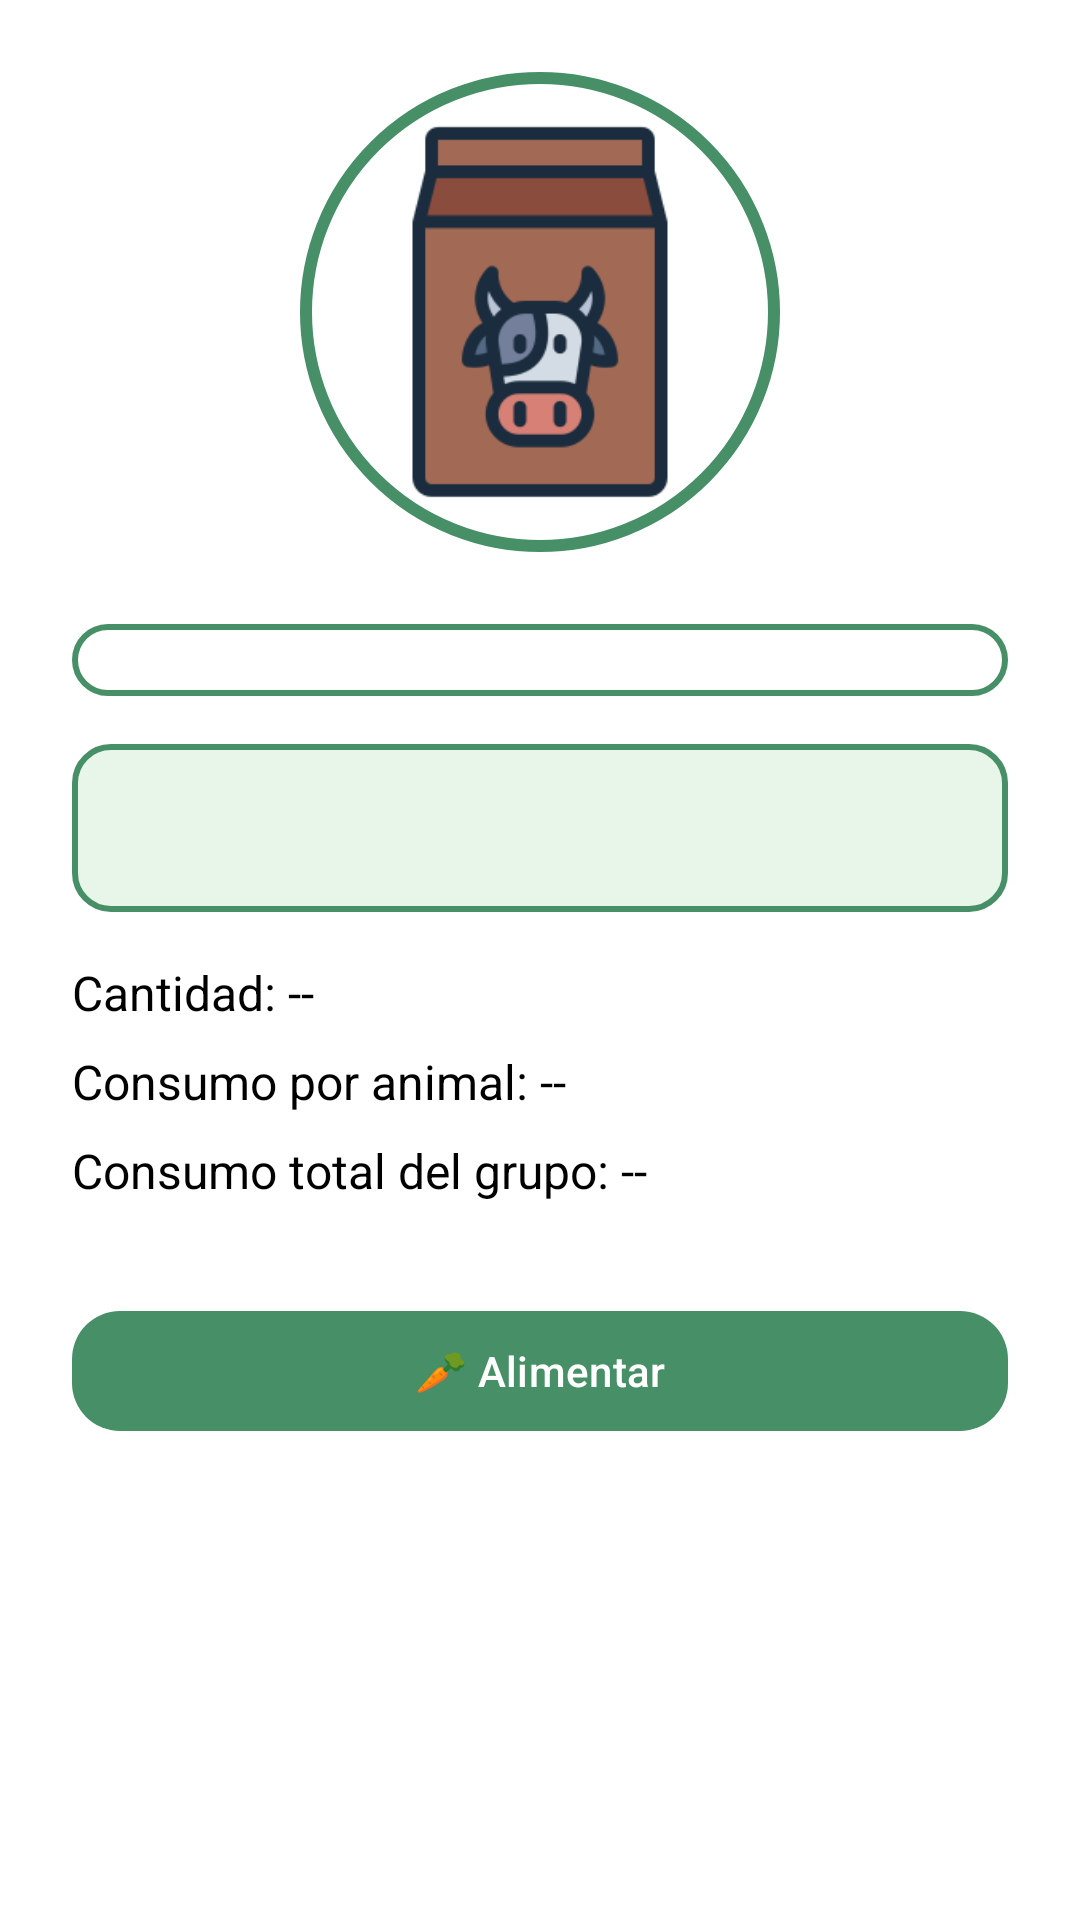

Android layout source for this screen:
<!-- AndroidManifest.xml: application theme Theme.AppAgroManager -->
<!-- res/layout/fragment_pienso_detalle.xml -->
<LinearLayout
    xmlns:android="http://schemas.android.com/apk/res/android"
    xmlns:app="http://schemas.android.com/apk/res-auto"
    android:layout_width="match_parent"
    android:layout_height="match_parent"
    android:orientation="vertical"
    android:padding="24dp"
    android:backgroundTint="@color/white"
    android:gravity="center_horizontal"
    android:background="#FFFFFF">

    <ImageView
        android:id="@+id/imagenAnimal"
        android:layout_width="160dp"
        android:layout_height="160dp"
        android:src="@drawable/alimentar"
        android:contentDescription="Imagen del animal"
        android:layout_marginBottom="24dp"
        android:scaleType="centerInside"
        android:background="@drawable/circle_border_green"
        android:padding="12dp" />

    <Spinner
        android:id="@+id/spinnerGrupo"
        android:layout_width="match_parent"
        android:layout_height="wrap_content"
        android:background="@drawable/spinner_border_green"
        android:layout_marginBottom="16dp"
        android:popupBackground="@drawable/dropdown_background"
        android:padding="12dp"
        android:fontFamily="sans-serif-medium"
        android:textColor="#2E7D32" />

    <TextView
        android:id="@+id/textViewPienso"
        android:layout_width="match_parent"
        android:layout_height="56dp"
        android:layout_marginBottom="16dp"
        android:background="@drawable/bg_textview_clickable"
        android:fontFamily="sans-serif-medium"
        android:gravity="center_vertical"
        android:paddingStart="16dp"
        android:paddingEnd="16dp"
        android:paddingTop="12dp"
        android:paddingBottom="12dp"
        android:textColor="#2E7D32"
        android:textSize="16sp"
        android:textStyle="bold" />


    <TextView
        android:id="@+id/textViewCantidad"
        android:layout_width="match_parent"
        android:layout_height="wrap_content"
        android:text="Cantidad: --"
        android:textSize="16sp"
        android:textColor="#000000"
        android:layout_marginBottom="8dp"
        android:fontFamily="sans-serif" />

    <TextView
        android:id="@+id/textViewConsumoPorAnimal"
        android:layout_width="match_parent"
        android:layout_height="wrap_content"
        android:text="Consumo por animal: --"
        android:textSize="16sp"
        android:textColor="#000000"
        android:layout_marginBottom="8dp"
        android:fontFamily="sans-serif" />

    <TextView
        android:id="@+id/textViewConsumoTotal"
        android:layout_width="match_parent"
        android:layout_height="wrap_content"
        android:text="Consumo total del grupo: --"
        android:textSize="16sp"
        android:textColor="#000000"
        android:layout_marginBottom="24dp"
        android:fontFamily="sans-serif" />

    <com.google.android.material.button.MaterialButton
        android:id="@+id/buttonAlimentar"
        android:layout_width="match_parent"
        android:layout_height="wrap_content"
        android:text="🥕 Alimentar"
        android:textAllCaps="false"
        android:textColor="#FFFFFF"
        app:backgroundTint="#468f67"
        android:fontFamily="sans-serif-medium"
        android:elevation="4dp"
        app:cornerRadius="16dp"
        android:layout_marginTop="8dp" />

</LinearLayout>
<!-- resources referenced by this layout -->
<resources>
  <color name="white">#FFFFFFFF</color>
  <!-- drawable alimentar: png bitmap (drawable, 8212 bytes) -->
  <!-- drawable bg_textview_clickable (drawable) -->
  <ripple xmlns:android="http://schemas.android.com/apk/res/android"
      android:color="?attr/colorControlHighlight">
      <item>
          <shape>
              <solid android:color="#E8F5E9" /> 
              <stroke
                  android:width="2dp"
                  android:color="#468f67" />
              <corners android:radius="12dp" />
          </shape>
      </item>
  </ripple>
  <!-- drawable circle_border_green (drawable) -->
  <shape xmlns:android="http://schemas.android.com/apk/res/android"
      android:shape="oval">
      <solid android:color="#FFFFFF" />
      <stroke android:width="4dp" android:color="#468f67" />
  </shape>
  <!-- drawable dropdown_background (drawable) -->
  <?xml version="1.0" encoding="utf-8"?>
  <shape xmlns:android="http://schemas.android.com/apk/res/android"
      android:shape="rectangle">
  
      <solid android:color="#FFFFFF" />  
      <corners android:radius="12dp" />  
      <padding
          android:left="8dp"
          android:top="4dp"
          android:right="8dp"
          android:bottom="4dp" />
      <stroke
          android:width="1dp"
          android:color="#468f67" />  
  </shape>
  <!-- drawable spinner_border_green (drawable) -->
  <shape xmlns:android="http://schemas.android.com/apk/res/android">
      <solid android:color="#FFFFFF" />
      <stroke
          android:width="2dp"
          android:color="#468f67" />
      <corners android:radius="12dp" />
  </shape>
  <style name="Theme.AppAgroManager" parent="Base.Theme.AppAgroManager" />
  <style name="Base.Theme.AppAgroManager" parent="Theme.Material3.DayNight.NoActionBar">
          <item name="android:editTextStyle">@style/Widget.MaterialComponents.TextInputEditText.FilledBox</item>
          <item name="android:statusBarColor">#000000</item>
          <item name="android:navigationBarColor">#000000</item>
          <item name="android:windowLightStatusBar">false</item>
  
      </style>
</resources>
